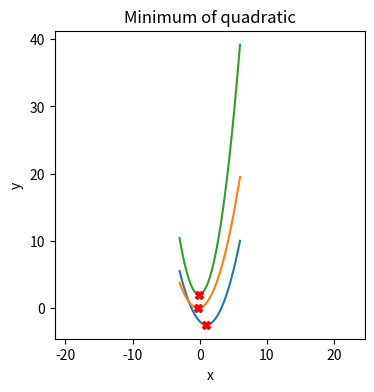

The matplotlib source for this figure:
#!/usr/bin/env python3

from scipy.optimize import fmin
from functools import partial
import matplotlib.pyplot as plt
import numpy as np


# ------------------------ Optimization, practice ---------------
#
# This is practice setting up fmin with a 1D function that has several parameters "bound" to specific values - this
#  lets us re-use code and solve for a "family" of similar functions

# A generic quadratic function that we want to find the minimum of ax^2 + bx + c
def my_quad_func(x, a=0, b=1, c=0):
    """A quadratic function
    @param x the input x value
    @param a - scale x^2
    @param b - scale x
    @param c - add c
    @returns ax^2 + bx + c"""
    # BEGIN SOLUTION
    return a * x**2 + b * x + c
    # END SOLUTION
    return 0



if __name__ == '__main__':
    # Use fmin to find the minimum of my_quad_func for several values of a, b, and c

    # Plot the function and the result
    fig, axs = plt.subplots(1, 1, figsize=(4, 4))
    ts = np.linspace(-3.0, 6.0)

    a_list = [0.5, 0.5, 1.0]
    b_list = [-1.0, 0.25, 0.2]
    c_list = [-2.0, 0.0, 2.0]
    cols = ['red', 'blue', 'grey']
    for a, b, c in zip(a_list, b_list, c_list):
        # TODO
        #  Use partial to create a function from my_quad_func that sets a to a, b to b, and c to c
        #  Pass that function into fmin to find the minima (x_at_min and f_at_x_min)

        x_at_min = 0
        f_at_x_min = 0
        # BEGIN SOLUTION
        my_fn = partial(my_quad_func, a=a, b=b, c=c)
        x_at_min, f_at_x_min, _, _, _ = fmin(my_fn, 0.2, maxfun=100, full_output=True)
        # END SOLUTION

        print(f"Minimum of f is {f_at_x_min}, happens at x={x_at_min[0]}")

        axs.plot(ts, my_fn(ts), linestyle='-', label=f"{a} x^2 + {b}x + c")
        axs.plot(x_at_min, f_at_x_min, 'Xr')

    axs.set_xlabel('x')
    axs.set_ylabel('y')
    axs.axis('equal')
    axs.set_title("Minimum of quadratic")
